Run: headless pygame with SDL's dummy video driver; simulated clock (each Clock.tick advances the game by its frame time, no real sleeping); random seed 0; keys injected as events and as key.get_pressed() state; no mouse input.
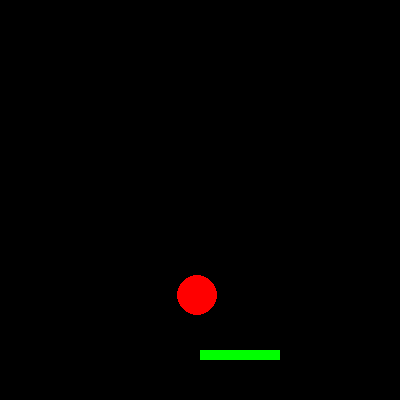
Frame 1 of 4 · flips 1–60 · no input
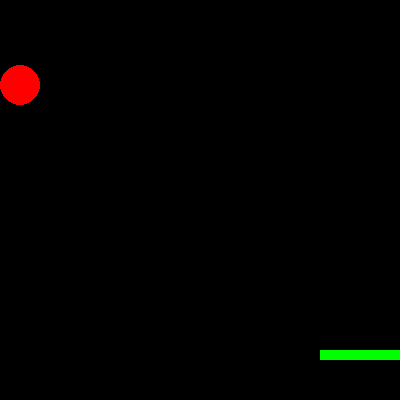
Frame 2 of 4 · flips 61–180 · tapped SPACE, RETURN · held RIGHT (→), D
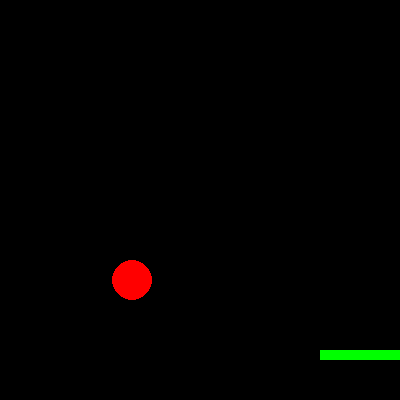
Frame 3 of 4 · flips 181–300 · held DOWN (↓), S
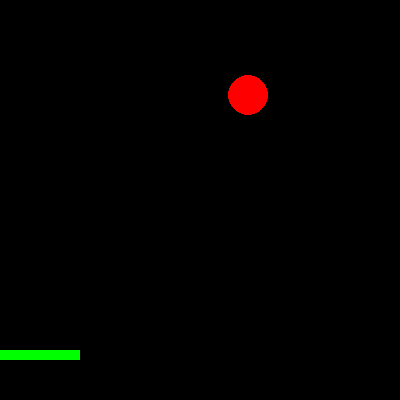
Frame 4 of 4 · flips 301–420 · held LEFT (←), A, UP (↑), W

The pygame program that drew these frames:

import pygame
import random

pygame.init()
ekran = pygame.display.set_mode((400, 400))
pygame.display.set_caption("Topu Tut!")

top_x = random.randint(0, 380)
top_y = 0
top_radius = 20
top_speed = 5

player_x = 200
player_y = 350
player_width = 80
player_height = 10
player_speed = 10

run = True
clock = pygame.time.Clock()

while run:
    clock.tick(30)
    ekran.fill((0,0,0))
    pygame.draw.circle(ekran, (255,0,0), (top_x, top_y), top_radius)
    pygame.draw.rect(ekran, (0,255,0), (player_x, player_y, player_width, player_height))
    
    top_y += top_speed
    
    keys = pygame.key.get_pressed()
    if keys[pygame.K_LEFT] and player_x > 0:
        player_x -= player_speed
    if keys[pygame.K_RIGHT] and player_x < 320:
        player_x += player_speed
    
    if top_y + top_radius > player_y and player_x < top_x < player_x + player_width:
        print("Tutdunuz!")
        top_y = 0
        top_x = random.randint(0, 380)
    
    if top_y > 400:
        print("Qaçırdınız!")
        top_y = 0
        top_x = random.randint(0, 380)
    
    pygame.display.update()
    
    for event in pygame.event.get():
        if event.type == pygame.QUIT:
            run = False

pygame.quit()
